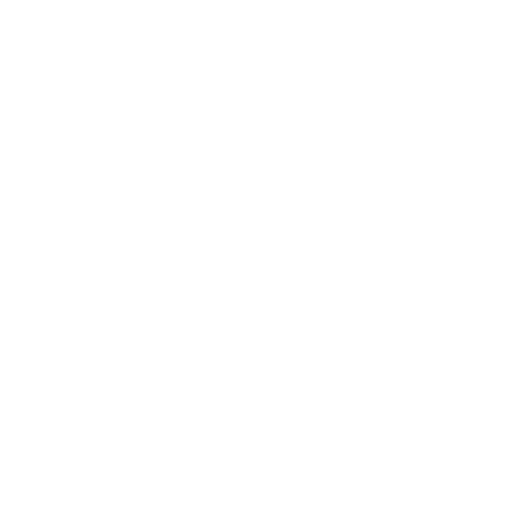
t = 0.00 s
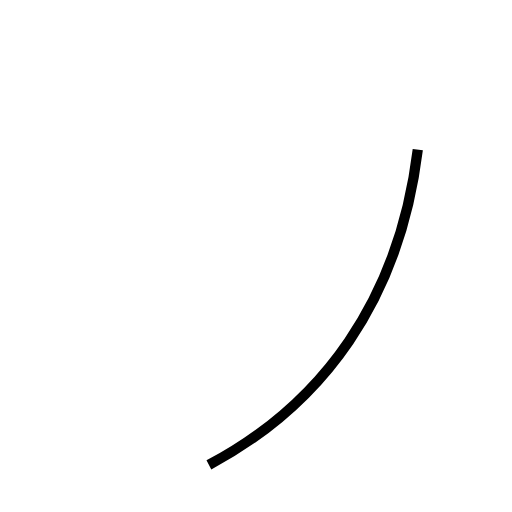
t = 1.16 s
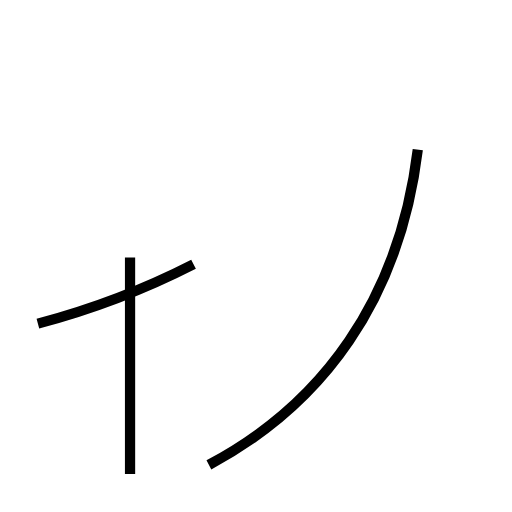
t = 2.28 s
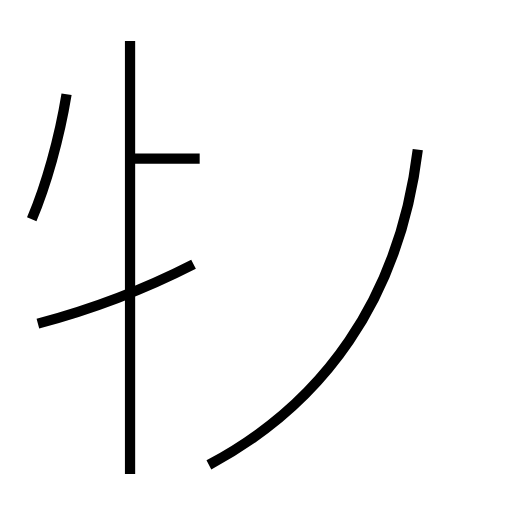
t = 3.51 s
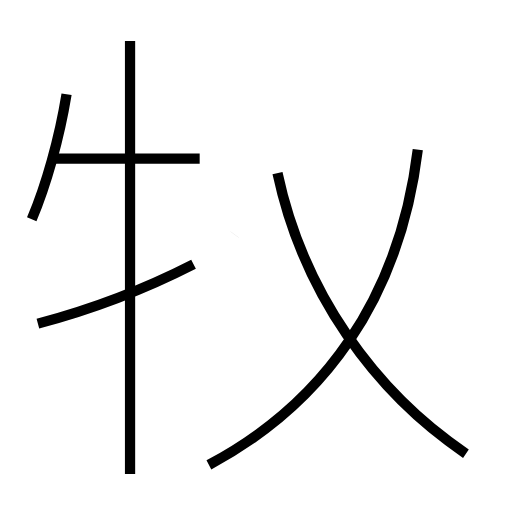
t = 4.73 s
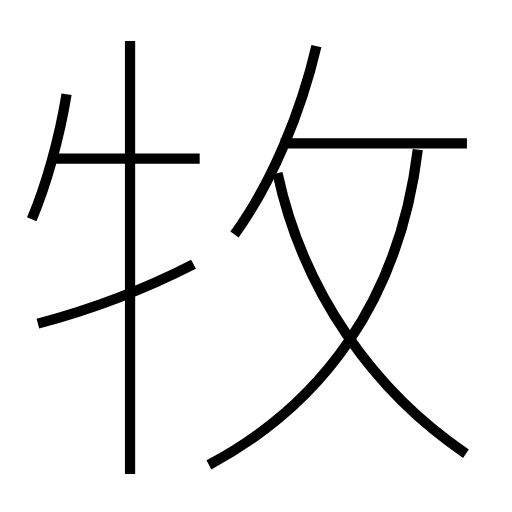
t = 5.88 s

The animated SVG that drew these frames (rendered in a browser with its animation timeline set to each time). Animation: 8 SMIL elements (animate=8); one cycle of 5.88 s.

<?xml version='1.0' encoding='utf-8'?>
<svg viewBox="0.0 -6.0 50.0 50.0" version="1.1" xmlns="http://www.w3.org/2000/svg"><rect x="-1000" y="-1000" width="2000" height="2000" stroke="white" fill="white" /><g style="fill:none;stroke:#000000;stroke-width:1"><path d="M 20.4 1.4 C 31.5 -4.5 39.0 -14.7 40.8 -29.4 " transform="translate(0.0 38.0)" stroke-dasharray="38.51114085677067" stroke-dashoffset="38.51114085677067"><animate attributeName="stroke-dashoffset" from="38.51114085677067" to="0" dur="1.15533422570312s" begin="0s" fill="freeze" /></path><path d="M 3.7 -12.4 C 9.0 -13.8 14.4 -15.9 18.9 -18.2 " transform="translate(0.0 38.0)" stroke-dasharray="16.298593742307137" stroke-dashoffset="16.298593742307137"><animate attributeName="stroke-dashoffset" from="16.298593742307137" to="0" dur="0.4889578122692141s" begin="1.15533422570312s" fill="freeze" /></path><path d="M 12.7 2.3 L 12.7 -40.0 " transform="translate(0.0 38.0)" stroke-dasharray="42.3" stroke-dashoffset="42.3"><animate attributeName="stroke-dashoffset" from="42.3" to="0" dur="1.269s" begin="1.6442920379723343s" fill="freeze" /></path><path d="M 3.1 -22.6 C 4.5 -25.9 5.8 -30.5 6.5 -34.8 " transform="translate(0.0 38.0)" stroke-dasharray="12.692023074578428" stroke-dashoffset="12.692023074578428"><animate attributeName="stroke-dashoffset" from="12.692023074578428" to="0" dur="0.3807606922373528s" begin="2.913292037972334s" fill="freeze" /></path><path d="M 19.5 -28.5 L 5.4 -28.5 " transform="translate(0.0 38.0)" stroke-dasharray="14.1" stroke-dashoffset="14.1"><animate attributeName="stroke-dashoffset" from="14.1" to="0" dur="0.423s" begin="3.2940527302096867s" fill="freeze" /></path><path d="M 45.5 0.3 C 36.6 -5.7 29.6 -15.4 27.1 -27.1 " transform="translate(0.0 38.0)" stroke-dasharray="33.820796114095785" stroke-dashoffset="33.820796114095785"><animate attributeName="stroke-dashoffset" from="33.820796114095785" to="0" dur="1.0146238834228736s" begin="3.7170527302096867s" fill="freeze" /></path><path d="M 22.9 -21.1 C 26.6 -26.2 29.4 -33.1 30.9 -39.5 " transform="translate(0.0 38.0)" stroke-dasharray="20.186813993659115" stroke-dashoffset="20.186813993659115"><animate attributeName="stroke-dashoffset" from="20.186813993659115" to="0" dur="0.6056044198097734s" begin="4.73167661363256s" fill="freeze" /></path><path d="M 45.6 -30.0 L 27.4 -30.0" transform="translate(0.0 38.0)" stroke-dasharray="18.200000000000003" stroke-dashoffset="18.200000000000003"><animate attributeName="stroke-dashoffset" from="18.200000000000003" to="0" dur="0.546s" begin="5.337281033442333s" fill="freeze" /></path></g></svg>
